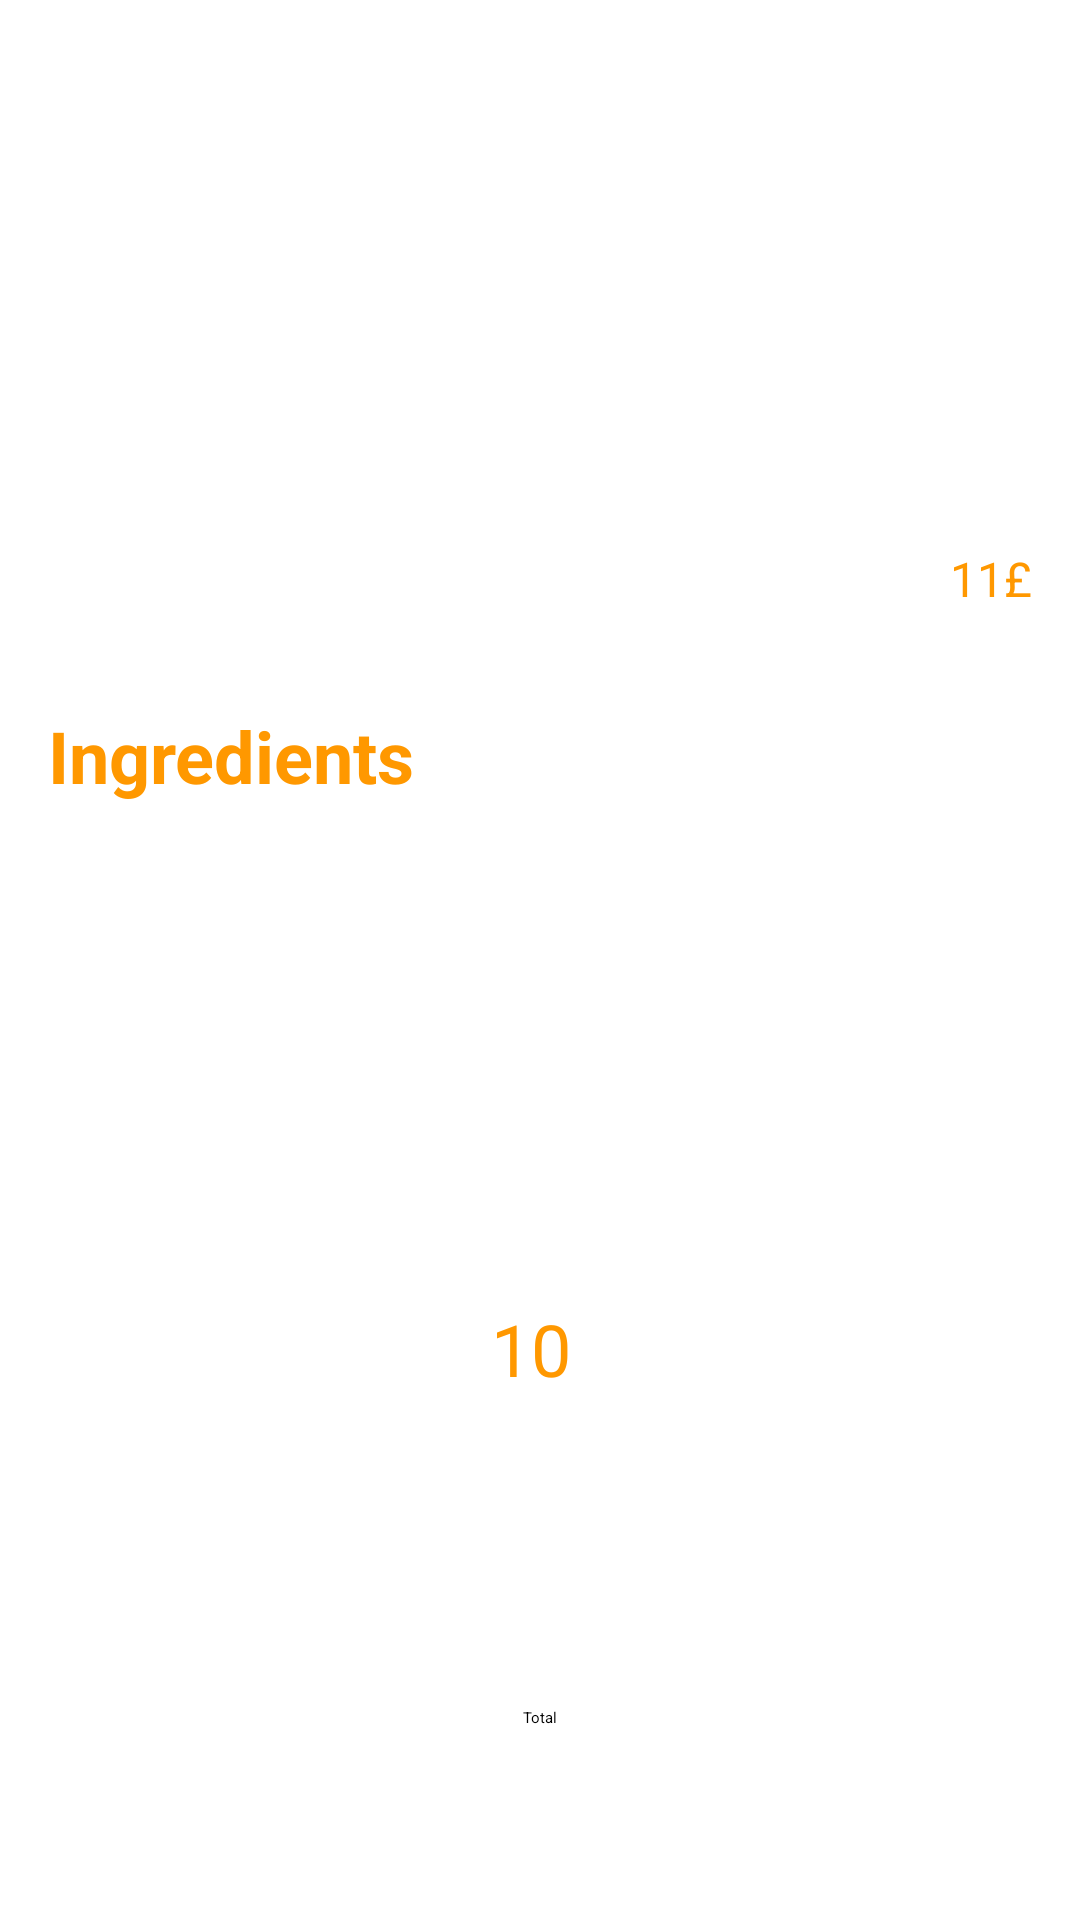

Here is an Android app screen rendered from its layout file. Give the layout XML and the strings, colors and styles it references.
<!-- AndroidManifest.xml: application theme Theme.AndroidERestaurant -->
<!-- res/layout/activity_detail.xml -->
<?xml version="1.0" encoding="utf-8"?>
<androidx.constraintlayout.widget.ConstraintLayout
    xmlns:android="http://schemas.android.com/apk/res/android"
    xmlns:app="http://schemas.android.com/apk/res-auto"
    xmlns:tools="http://schemas.android.com/tools"
    android:layout_width="match_parent"
    android:layout_height="match_parent"
    tools:context=".detail.DetailActivity">

    <androidx.viewpager2.widget.ViewPager2
        android:id="@+id/imagesCarousel"
        android:layout_width="0dp"
        android:layout_height="150dp"
        app:layout_constraintEnd_toEndOf="parent"
        app:layout_constraintHorizontal_bias="0.0"
        app:layout_constraintStart_toStartOf="parent"
        app:layout_constraintTop_toTopOf="parent">

    </androidx.viewpager2.widget.ViewPager2>

    <TextView
        android:id="@+id/ingredientTitle"
        android:layout_width="wrap_content"
        android:layout_height="wrap_content"
        android:layout_marginStart="16dp"
        android:layout_marginTop="32dp"
        android:text="@string/ingredients"
        android:textColor="@color/orange"
        android:textSize="24sp"
        android:textStyle="bold"
        app:layout_constraintStart_toStartOf="parent"
        app:layout_constraintTop_toBottomOf="@+id/dishDetailName" />

    <TextView
        android:id="@+id/dishDetailName"
        android:layout_width="301dp"
        android:layout_height="wrap_content"
        android:layout_marginStart="16dp"
        android:layout_marginTop="32dp"
        android:textSize="16sp"
        app:layout_constraintStart_toStartOf="parent"
        app:layout_constraintTop_toBottomOf="@+id/imagesCarousel"
        tools:text="Dish title example long text long text  text" />

    <TextView
        android:id="@+id/dishIngredients"
        android:layout_width="0dp"
        android:layout_height="wrap_content"
        android:layout_marginStart="16dp"
        android:layout_marginTop="16dp"
        android:layout_marginEnd="16dp"
        android:textSize="16sp"
        app:layout_constraintEnd_toEndOf="parent"
        app:layout_constraintStart_toStartOf="parent"
        app:layout_constraintTop_toBottomOf="@+id/ingredientTitle"
        tools:text="Dish title example long text long text  text" />

    <TextView
        android:id="@+id/dishDetailPrice"
        android:layout_width="wrap_content"
        android:layout_height="wrap_content"
        android:layout_marginTop="32dp"
        android:layout_marginEnd="16dp"
        android:text="11£"
        android:textColor="@color/orange"
        android:textSize="16sp"
        app:layout_constraintEnd_toEndOf="parent"
        app:layout_constraintTop_toBottomOf="@+id/imagesCarousel" />

    <Button
        android:id="@+id/btnAddToCart"
        android:layout_width="wrap_content"
        android:layout_height="wrap_content"
        android:layout_marginBottom="64dp"
        android:text="Total"
        app:layout_constraintBottom_toBottomOf="parent"
        app:layout_constraintEnd_toEndOf="parent"
        app:layout_constraintStart_toStartOf="parent" />

    <ImageButton
        android:id="@+id/btnDecrement"
        android:layout_width="24dp"
        android:layout_height="24dp"
        android:layout_marginTop="28dp"
        android:layout_marginEnd="32dp"
        android:layout_weight="1"
        android:background="@android:color/transparent"
        android:scaleType="fitCenter"
        app:layout_constraintBottom_toTopOf="@+id/btnAddToCart"
        app:layout_constraintEnd_toStartOf="@+id/quantityTextView"
        app:layout_constraintTop_toBottomOf="@+id/dishIngredients"
        app:srcCompat="@drawable/icon_less" />

    <TextView
        android:id="@+id/quantityTextView"
        android:layout_width="78dp"
        android:layout_height="32dp"
        android:layout_marginTop="24dp"
        android:text="10"
        android:textAlignment="center"
        android:textColor="@color/orange"
        android:textSize="24sp"
        app:layout_constraintBottom_toTopOf="@+id/btnAddToCart"
        app:layout_constraintEnd_toEndOf="parent"
        app:layout_constraintHorizontal_bias="0.489"
        app:layout_constraintStart_toStartOf="parent"
        app:layout_constraintTop_toBottomOf="@+id/dishIngredients" />

    <ImageButton
        android:id="@+id/btnIncrement"
        android:layout_width="24dp"
        android:layout_height="24dp"
        android:layout_marginStart="32dp"
        android:layout_marginTop="28dp"
        android:background="@android:color/transparent"
        android:scaleType="fitCenter"
        app:layout_constraintBottom_toTopOf="@+id/btnAddToCart"
        app:layout_constraintStart_toEndOf="@+id/quantityTextView"
        app:layout_constraintTop_toBottomOf="@+id/dishIngredients"
        app:srcCompat="@drawable/icon_add" />

</androidx.constraintlayout.widget.ConstraintLayout>
<!-- resources referenced by this layout -->
<resources>
  <color name="orange">#FF9800</color>
  <!-- drawable icon_add: png bitmap (drawable-v24, 3182 bytes) -->
  <!-- drawable icon_less: png bitmap (drawable-v24, 4244 bytes) -->
  <string name="ingredients">Ingredients</string>
</resources>
